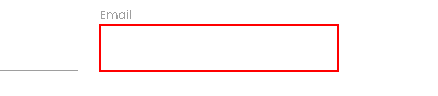
Task: Email and pdf Automation
Workflow: RPA Challenge

Step 1: type [currentItem.ToString] into the text box in window 'Rpa Challenge' (msedge.exe)

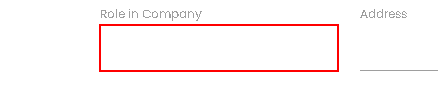
Step 2: type [currentItem.ToString] into the text box in window 'Rpa Challenge' (msedge.exe)

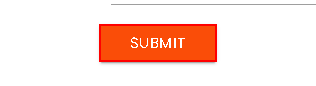
Step 3: click on the text box in window 'Rpa Challenge' (msedge.exe)